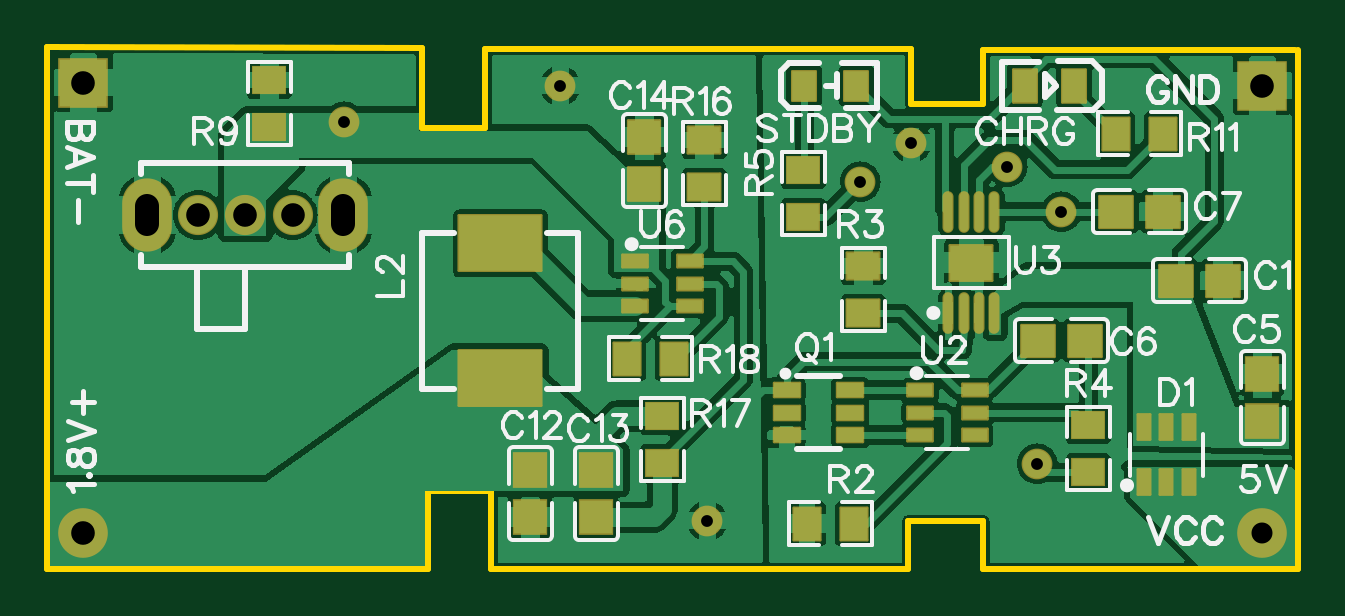
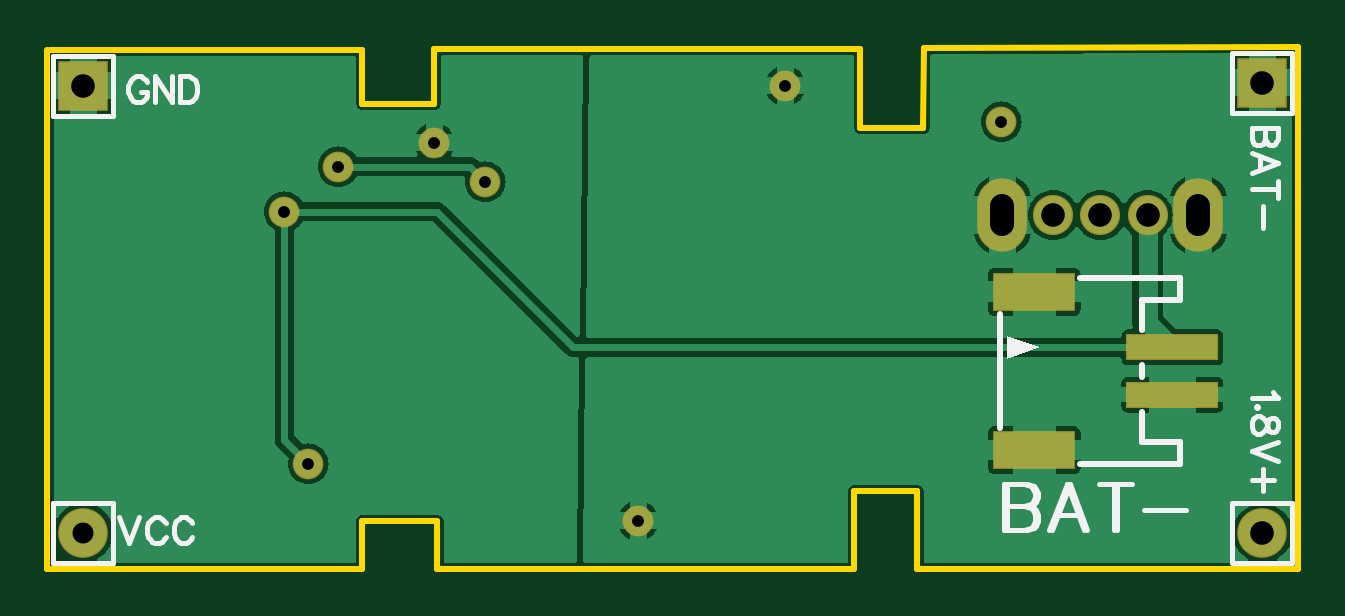
Circuit board: 11 layer files. Board 53.0 x 22.1 mm.
- drill: Drill_PTH_Through.DRL (640 bytes)
- drill: Drill_PTH_Through_Via.DRL (238 bytes)
- outline: Gerber_BoardOutlineLayer.GKO (848 bytes)
- bottom_copper: Gerber_BottomLayer.GBL (25076 bytes)
- paste: Gerber_BottomPasteMaskLayer.GBP (594 bytes)
- bottom_silk: Gerber_BottomSilkscreenLayer.GBO (6728 bytes)
- bottom_mask: Gerber_BottomSolderMaskLayer.GBS (1162 bytes)
- top_copper: Gerber_TopLayer.GTL (67150 bytes)
- paste: Gerber_TopPasteMaskLayer.GTP (10099 bytes)
- top_silk: Gerber_TopSilkscreenLayer.GTO (27925 bytes)
- top_mask: Gerber_TopSolderMaskLayer.GTS (4227 bytes)

=== drill: Drill_PTH_Through.DRL ===
M48
METRIC,LZ,000.000
;FILE_FORMAT=3:3
;TYPE=PLATED
;Layer: PTH_Through
;EasyEDA v6.5.42, 2024-05-27 16:03:50
;5a823164b2b14e8aa45e0a56d25f44cb,4b06660695a64fe3bf0f4e1e846abbee,10
;Gerber Generator version 0.2
;Holesize 1 = 0.501 mm
T01C0.501
;Holesize 2 = 0.889 mm
T02C0.889
;Holesize 3 = 1.000 mm
T03C1.000
%
G05
G90
T01
X007112Y004318
X-016891Y005207
X-001524Y-011684
X004953Y002667
X011176Y003302
X013462Y001397
X012446Y-009271
X-007747Y006731
T02
X021971Y-012192
T03
X-023082Y001254
X-019082Y001254
X-021082Y001254
X-016932Y001654G85X-016932Y000854
X-025232Y001654G85X-025232Y000854
X021971Y006731
X-027940Y-012208
X-027940Y006858
M30

=== drill: Drill_PTH_Through_Via.DRL ===
M48
METRIC,LZ,000.000
;FILE_FORMAT=3:3
;TYPE=PLATED
;Layer: PTH_Through_Via
;EasyEDA v6.5.42, 2024-05-27 16:03:50
;5a823164b2b14e8aa45e0a56d25f44cb,4b06660695a64fe3bf0f4e1e846abbee,10
;Gerber Generator version 0.2
T01C0.001
%
G05
G90
M30

=== outline: Gerber_BoardOutlineLayer.GKO ===
G04 Layer: BoardOutlineLayer*
G04 EasyEDA v6.5.42, 2024-05-27 16:03:50*
G04 5a823164b2b14e8aa45e0a56d25f44cb,4b06660695a64fe3bf0f4e1e846abbee,10*
G04 Gerber Generator version 0.2*
G04 Scale: 100 percent, Rotated: No, Reflected: No *
G04 Dimensions in millimeters *
G04 leading zeros omitted , absolute positions ,4 integer and 5 decimal *
%FSLAX45Y45*%
%MOMM*%

%ADD10C,0.2540*%
D10*
X2349500Y823899D02*
G01*
X2349500Y-1373200D01*
X1016000Y-1373200D01*
X1016000Y-1170000D01*
X698500Y-1170000D01*
X698500Y-1373200D01*
X-1066800Y-1373200D01*
X-1066800Y-1043000D01*
X-1333500Y-1043000D01*
X-1333500Y-1373200D01*
X-2946400Y-1373200D01*
X-2946400Y836599D01*
X-1361694Y832789D01*
X-1358900Y493699D01*
X-1092200Y493699D01*
X-1092200Y827455D01*
X711200Y827455D01*
X711200Y595299D01*
X1016000Y595299D01*
X1016000Y823899D01*
X2336800Y823899D01*

%LPD*%
M02*

=== bottom_copper: Gerber_BottomLayer.GBL (25076 bytes, source omitted) ===
=== paste: Gerber_BottomPasteMaskLayer.GBP ===
G04 Layer: BottomPasteMaskLayer*
G04 EasyEDA v6.5.42, 2024-05-27 16:03:50*
G04 5a823164b2b14e8aa45e0a56d25f44cb,4b06660695a64fe3bf0f4e1e846abbee,10*
G04 Gerber Generator version 0.2*
G04 Scale: 100 percent, Rotated: No, Reflected: No *
G04 Dimensions in millimeters *
G04 leading zeros omitted , absolute positions ,4 integer and 5 decimal *
%FSLAX45Y45*%
%MOMM*%

%AMMACRO1*21,1,$1,$2,0,0,$3*%
%ADD10MACRO1,1X3.8001X-90.0000*%
%ADD11MACRO1,1.5001X3.4X-90.0000*%

%LPD*%
D10*
G01*
X-2413393Y-435013D03*
G01*
X-2413393Y-635012D03*
D11*
G01*
X-1828393Y-870000D03*
G01*
X-1828393Y-199999D03*
M02*

=== bottom_silk: Gerber_BottomSilkscreenLayer.GBO (6728 bytes, source omitted) ===
=== bottom_mask: Gerber_BottomSolderMaskLayer.GBS ===
G04 Layer: BottomSolderMaskLayer*
G04 EasyEDA v6.5.42, 2024-05-27 16:03:50*
G04 5a823164b2b14e8aa45e0a56d25f44cb,4b06660695a64fe3bf0f4e1e846abbee,10*
G04 Gerber Generator version 0.2*
G04 Scale: 100 percent, Rotated: No, Reflected: No *
G04 Dimensions in millimeters *
G04 leading zeros omitted , absolute positions ,4 integer and 5 decimal *
%FSLAX45Y45*%
%MOMM*%

%ADD10C,2.1016*%
%ADD11O,1.7015460000000002X1.7015968000000001*%
%ADD12O,2.101596X3.1015939999999995*%
%ADD13R,2.1016X2.1016*%
%ADD14R,3.9016X1.1016*%
%ADD15R,3.5016X1.6016*%
%ADD16C,1.3016*%

%LPD*%
D10*
G01*
X2197100Y-1219200D03*
D11*
G01*
X-2308199Y125399D03*
G01*
X-1908200Y125399D03*
G01*
X-2108200Y125399D03*
D12*
G01*
X-1693189Y125399D03*
G01*
X-2523210Y125399D03*
D13*
G01*
X2197100Y673100D03*
D10*
G01*
X-2794000Y-1220800D03*
D13*
G01*
X-2794000Y685800D03*
D14*
G01*
X-2413406Y-435000D03*
G01*
X-2413406Y-635000D03*
D15*
G01*
X-1828393Y-870000D03*
G01*
X-1828393Y-199999D03*
D16*
G01*
X711200Y431800D03*
G01*
X-1689100Y520700D03*
G01*
X-152400Y-1168400D03*
G01*
X495300Y266700D03*
G01*
X1117600Y330200D03*
G01*
X1346200Y139700D03*
G01*
X1244600Y-927100D03*
G01*
X-774700Y673100D03*
M02*

=== top_copper: Gerber_TopLayer.GTL (67150 bytes, source omitted) ===
=== paste: Gerber_TopPasteMaskLayer.GTP (10099 bytes, source omitted) ===
=== top_silk: Gerber_TopSilkscreenLayer.GTO (27925 bytes, source omitted) ===
=== top_mask: Gerber_TopSolderMaskLayer.GTS ===
G04 Layer: TopSolderMaskLayer*
G04 EasyEDA v6.5.42, 2024-05-27 16:03:50*
G04 5a823164b2b14e8aa45e0a56d25f44cb,4b06660695a64fe3bf0f4e1e846abbee,10*
G04 Gerber Generator version 0.2*
G04 Scale: 100 percent, Rotated: No, Reflected: No *
G04 Dimensions in millimeters *
G04 leading zeros omitted , absolute positions ,4 integer and 5 decimal *
%FSLAX45Y45*%
%MOMM*%

%AMMACRO1*1,1,$1,$2,$3*1,1,$1,$4,$5*1,1,$1,0-$2,0-$3*1,1,$1,0-$4,0-$5*20,1,$1,$2,$3,$4,$5,0*20,1,$1,$4,$5,0-$2,0-$3,0*20,1,$1,0-$2,0-$3,0-$4,0-$5,0*20,1,$1,0-$4,0-$5,$2,$3,0*4,1,4,$2,$3,$4,$5,0-$2,0-$3,0-$4,0-$5,$2,$3,0*%
%ADD10MACRO1,0.1016X-0.705X-0.675X-0.705X0.675*%
%ADD11MACRO1,0.1016X0.705X-0.675X0.705X0.675*%
%ADD12R,1.4516X1.5116*%
%ADD13MACRO1,0.1016X0.705X0.675X0.705X-0.675*%
%ADD14MACRO1,0.1016X-0.705X0.675X-0.705X-0.675*%
%ADD15MACRO1,0.1016X0.5X0.6998X-0.5X0.6998*%
%ADD16MACRO1,0.1016X-0.5X0.6998X0.5X0.6998*%
%ADD17MACRO1,0.1016X-0.266X0.536X0.266X0.536*%
%ADD18MACRO1,0.102X0.55X-0.3X-0.55X-0.3*%
%ADD19MACRO1,0.1016X-0.5663X-0.6885X-0.5663X0.6885*%
%ADD20MACRO1,0.1016X0.5663X-0.6885X0.5663X0.6885*%
%ADD21MACRO1,0.1016X-0.6885X0.5663X0.6885X0.5663*%
%ADD22MACRO1,0.1016X-0.6885X-0.5663X0.6885X-0.5663*%
%ADD23R,1.4786X1.2341*%
%ADD24MACRO1,0.1016X0.5663X0.6885X0.5663X-0.6885*%
%ADD25MACRO1,0.1016X-0.5663X0.6885X-0.5663X-0.6885*%
%ADD26MACRO1,0.1016X0.5X-0.625X-0.5X-0.625*%
%ADD27MACRO1,0.1016X0.536X0.266X0.536X-0.266*%
%ADD28O,0.4656074X1.7635982000000001*%
%ADD29MACRO1,0.1016X-0.9X0.75X0.9X0.75*%
%ADD30C,2.1016*%
%ADD31MACRO1,0.1016X1.75X1.175X1.75X-1.175*%
%ADD32MACRO1,0.1016X-0.675X0.705X0.675X0.705*%
%ADD33MACRO1,0.1016X-0.675X-0.705X0.675X-0.705*%
%ADD34O,1.7015460000000002X1.7015968000000001*%
%ADD35O,2.101596X3.1015939999999995*%
%ADD36R,2.1016X2.1016*%
%ADD37C,1.3016*%

%LPD*%
D10*
G01*
X2030402Y-152400D03*
D11*
G01*
X1830397Y-152400D03*
D12*
G01*
X2197100Y-547700D03*
G01*
X2197100Y-747699D03*
D13*
G01*
X1246197Y-406400D03*
D14*
G01*
X1446202Y-406400D03*
D13*
G01*
X1576397Y139699D03*
D14*
G01*
X1776402Y139699D03*
D15*
G01*
X1400429Y673100D03*
D16*
G01*
X1190370Y673100D03*
D17*
G01*
X1695704Y-1003909D03*
G01*
X1790700Y-1003909D03*
G01*
X1885695Y-1003909D03*
G01*
X1885695Y-774090D03*
G01*
X1790700Y-774090D03*
G01*
X1695704Y-774090D03*
D18*
G01*
X182492Y-806196D03*
G01*
X182492Y-711200D03*
G01*
X182492Y-616203D03*
G01*
X452503Y-616203D03*
G01*
X452503Y-711200D03*
G01*
X452503Y-806196D03*
D19*
G01*
X468304Y-1181100D03*
D20*
G01*
X268295Y-1181100D03*
D21*
G01*
X508000Y-290504D03*
D22*
G01*
X508000Y-90495D03*
D23*
G01*
X1460500Y-763600D03*
G01*
X1460500Y-963599D03*
G01*
X254000Y315899D03*
G01*
X254000Y115900D03*
D24*
G01*
X1576395Y469900D03*
D25*
G01*
X1776404Y469900D03*
D26*
G01*
X478302Y673110D03*
G01*
X258287Y673110D03*
D27*
G01*
X748690Y-616204D03*
G01*
X748690Y-711200D03*
G01*
X748690Y-806196D03*
G01*
X978509Y-806196D03*
G01*
X978509Y-711200D03*
G01*
X978509Y-616204D03*
D28*
G01*
X867689Y-289306D03*
G01*
X932713Y-289306D03*
G01*
X997711Y-289306D03*
G01*
X1062710Y-289306D03*
G01*
X867689Y136905D03*
G01*
X932713Y136905D03*
G01*
X997711Y136905D03*
G01*
X1062710Y136905D03*
D29*
G01*
X965200Y-76201D03*
D30*
G01*
X2197100Y-1219200D03*
D31*
G01*
X-1028701Y5593D03*
G01*
X-1028701Y-564408D03*
D12*
G01*
X-901700Y-954100D03*
G01*
X-901700Y-1154099D03*
G01*
X-622300Y-954100D03*
G01*
X-622300Y-1154099D03*
D32*
G01*
X-419100Y255597D03*
D33*
G01*
X-419100Y455602D03*
D21*
G01*
X-165100Y242895D03*
D22*
G01*
X-165100Y442904D03*
D23*
G01*
X-342900Y-725500D03*
G01*
X-342900Y-925499D03*
D24*
G01*
X-493704Y-482600D03*
D25*
G01*
X-293695Y-482600D03*
D27*
G01*
X-457809Y-70104D03*
G01*
X-457809Y-165100D03*
G01*
X-457809Y-260096D03*
G01*
X-227990Y-260096D03*
G01*
X-227990Y-165100D03*
G01*
X-227990Y-70104D03*
D34*
G01*
X-2308199Y125399D03*
G01*
X-1908200Y125399D03*
G01*
X-2108200Y125399D03*
D35*
G01*
X-1693189Y125399D03*
G01*
X-2523210Y125399D03*
D23*
G01*
X-2006600Y696899D03*
G01*
X-2006600Y496900D03*
D36*
G01*
X2197100Y673100D03*
D30*
G01*
X-2794000Y-1220800D03*
D36*
G01*
X-2794000Y685800D03*
D37*
G01*
X711200Y431800D03*
G01*
X-1689100Y520700D03*
G01*
X-152400Y-1168400D03*
G01*
X495300Y266700D03*
G01*
X1117600Y330200D03*
G01*
X1346200Y139700D03*
G01*
X1244600Y-927100D03*
G01*
X-774700Y673100D03*
M02*
